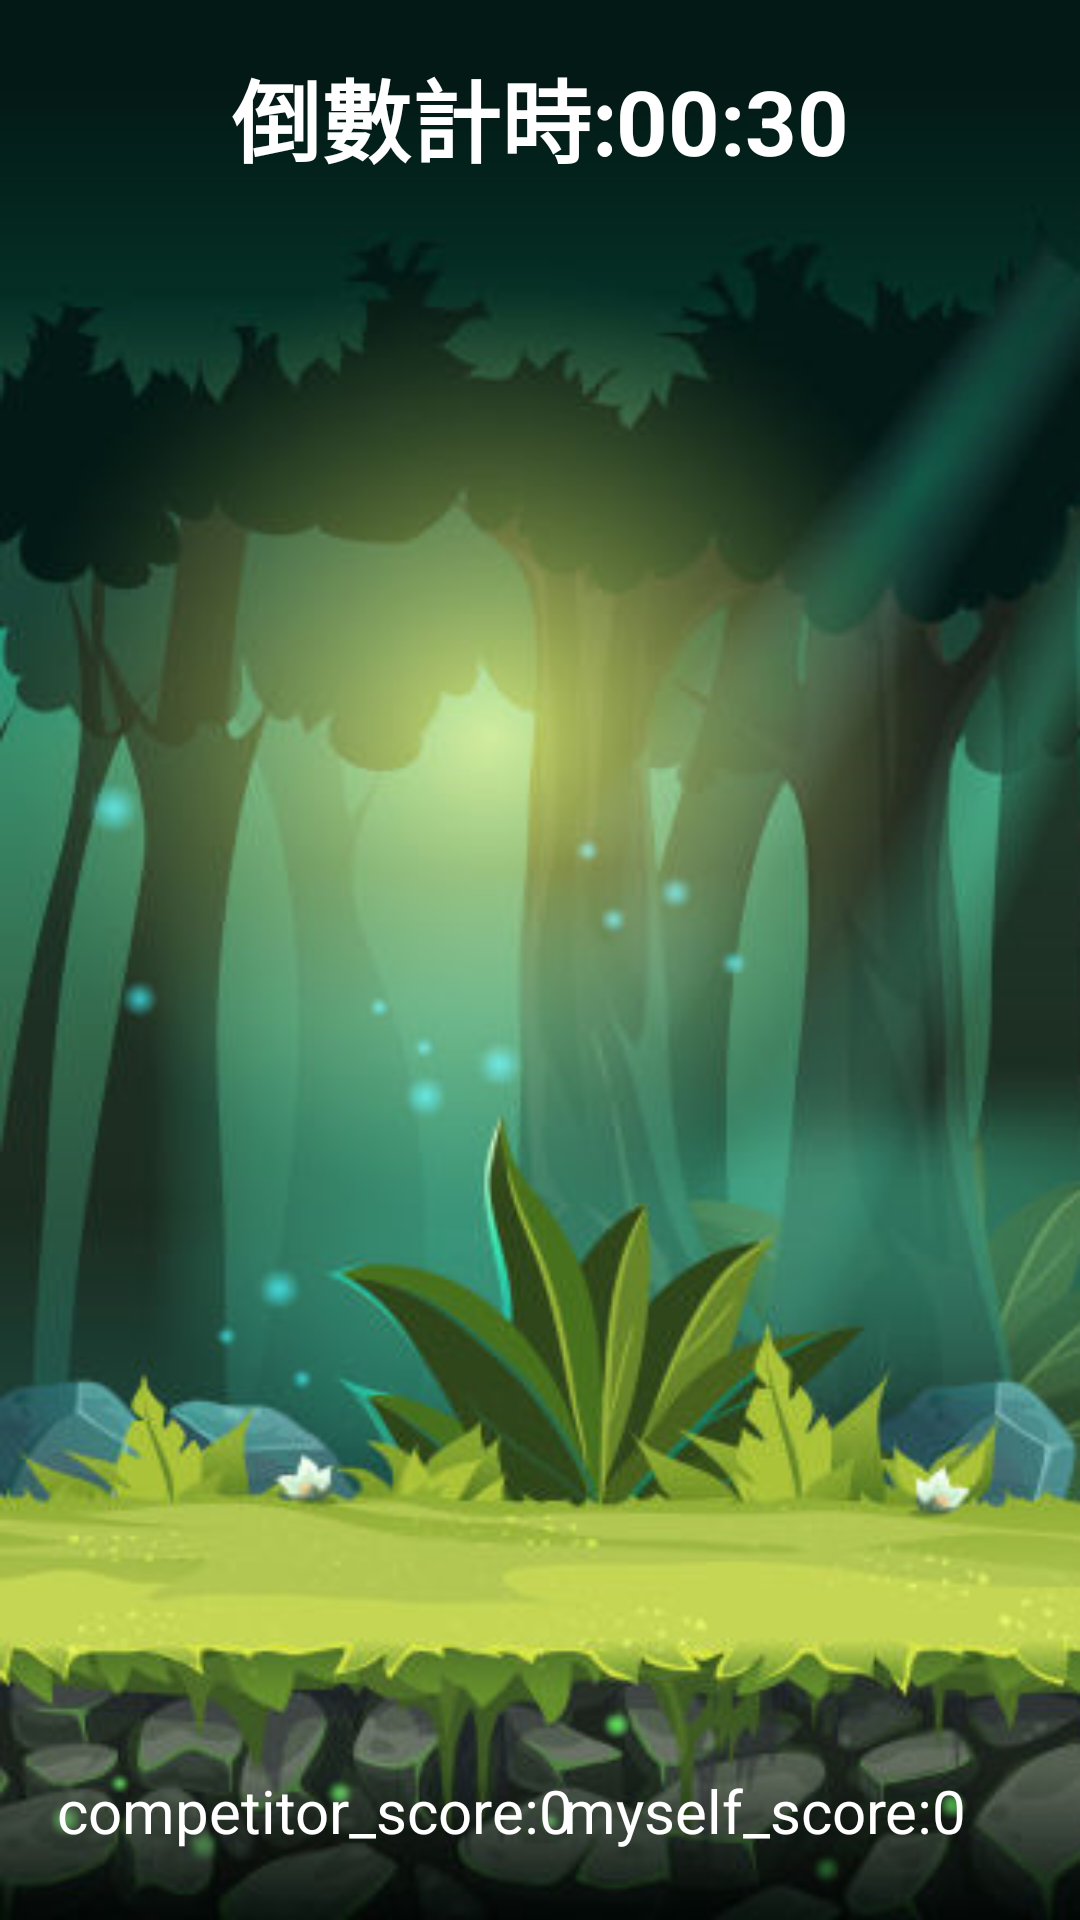

The Android layout XML behind this screen, and the referenced resources:
<!-- AndroidManifest.xml: activity theme Theme.MaterialComponents.Light.NoActionBar.Bridge -->
<!-- res/layout/activity_game.xml -->
<?xml version="1.0" encoding="utf-8"?>
<androidx.constraintlayout.widget.ConstraintLayout xmlns:android="http://schemas.android.com/apk/res/android"
    xmlns:app="http://schemas.android.com/apk/res-auto"
    xmlns:tools="http://schemas.android.com/tools"
    android:layout_width="match_parent"
    android:layout_height="match_parent"
    android:background="@drawable/gamebk">

    <TextView
        android:id="@+id/text"
        android:layout_width="wrap_content"
        android:layout_height="wrap_content"
        android:layout_marginTop="17dp"
        android:text="倒數計時:00:30"
        android:textColor="@android:color/white"
        android:textSize="30sp"
        android:textStyle="bold"
        app:layout_constraintEnd_toEndOf="parent"
        app:layout_constraintStart_toStartOf="parent"
        app:layout_constraintTop_toTopOf="parent" />

    <ImageView
        android:id="@+id/competitor_imv"
        android:layout_width="150dp"
        android:layout_height="150dp"
        android:layout_marginBottom="60dp"
        android:layout_marginStart="30dp"
        app:layout_constraintStart_toStartOf="parent"
        app:layout_constraintBottom_toBottomOf="parent"
        app:srcCompat="@drawable/dragon" />

    <TextView
        android:id="@+id/score"
        android:layout_width="wrap_content"
        android:layout_height="wrap_content"
        android:layout_marginTop="10dp"
        android:text="competitor_score:0"
        android:textColor="@android:color/white"
        android:textSize="20sp"
        app:layout_constraintTop_toBottomOf="@+id/competitor_imv"
        app:layout_constraintStart_toStartOf="@+id/competitor_imv"
        app:layout_constraintEnd_toEndOf="@+id/competitor_imv"/>

    <ImageView
        android:id="@+id/my_imv"
        android:layout_width="150dp"
        android:layout_height="150dp"
        android:layout_marginBottom="60dp"
        android:layout_marginEnd="30dp"
        app:layout_constraintEnd_toEndOf="parent"
        app:layout_constraintBottom_toBottomOf="parent"
        app:srcCompat="@drawable/frog" />

    <TextView
        android:id="@+id/score2"
        android:layout_width="wrap_content"
        android:layout_height="wrap_content"
        android:layout_marginTop="10dp"
        android:text="myself_score:0"
        android:textColor="@android:color/white"
        android:textSize="20sp"
        app:layout_constraintTop_toBottomOf="@+id/my_imv"
        app:layout_constraintStart_toStartOf="@+id/my_imv"
        app:layout_constraintEnd_toEndOf="@+id/my_imv" />

</androidx.constraintlayout.widget.ConstraintLayout>
<!-- resources referenced by this layout -->
<resources>
  <!-- drawable dragon: png bitmap (drawable, 100096 bytes) -->
  <!-- drawable frog: png bitmap (drawable, 113086 bytes) -->
  <!-- drawable gamebk: png bitmap (drawable, 296453 bytes) -->
</resources>
